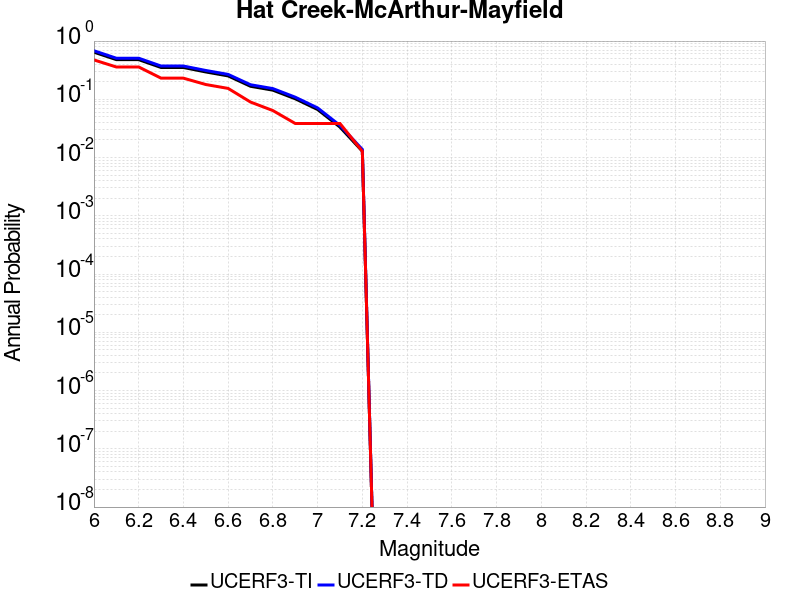

Data behind this chart, as committed beside it:
Magnitude, UCERF3-TI Prob, UCERF3-TD Prob, UCERF3-ETAS Prob
6.0, 0.6448, 0.6821, 0.4744
6.1, 0.4797, 0.5081, 0.359
6.2, 0.4797, 0.5081, 0.359
6.3, 0.3519, 0.3727, 0.2308
6.4, 0.3519, 0.3727, 0.2308
6.5, 0.2949, 0.3127, 0.1795
6.6, 0.2522, 0.2677, 0.1538
6.7, 0.1674, 0.178, 0.08974
6.8, 0.1436, 0.1528, 0.0641
6.9, 0.1021, 0.1088, 0.03846
7.0, 0.06683, 0.07121, 0.03846
7.1, 0.03333, 0.03557, 0.03846
7.2, 0.01288, 0.01378, 0.01282
